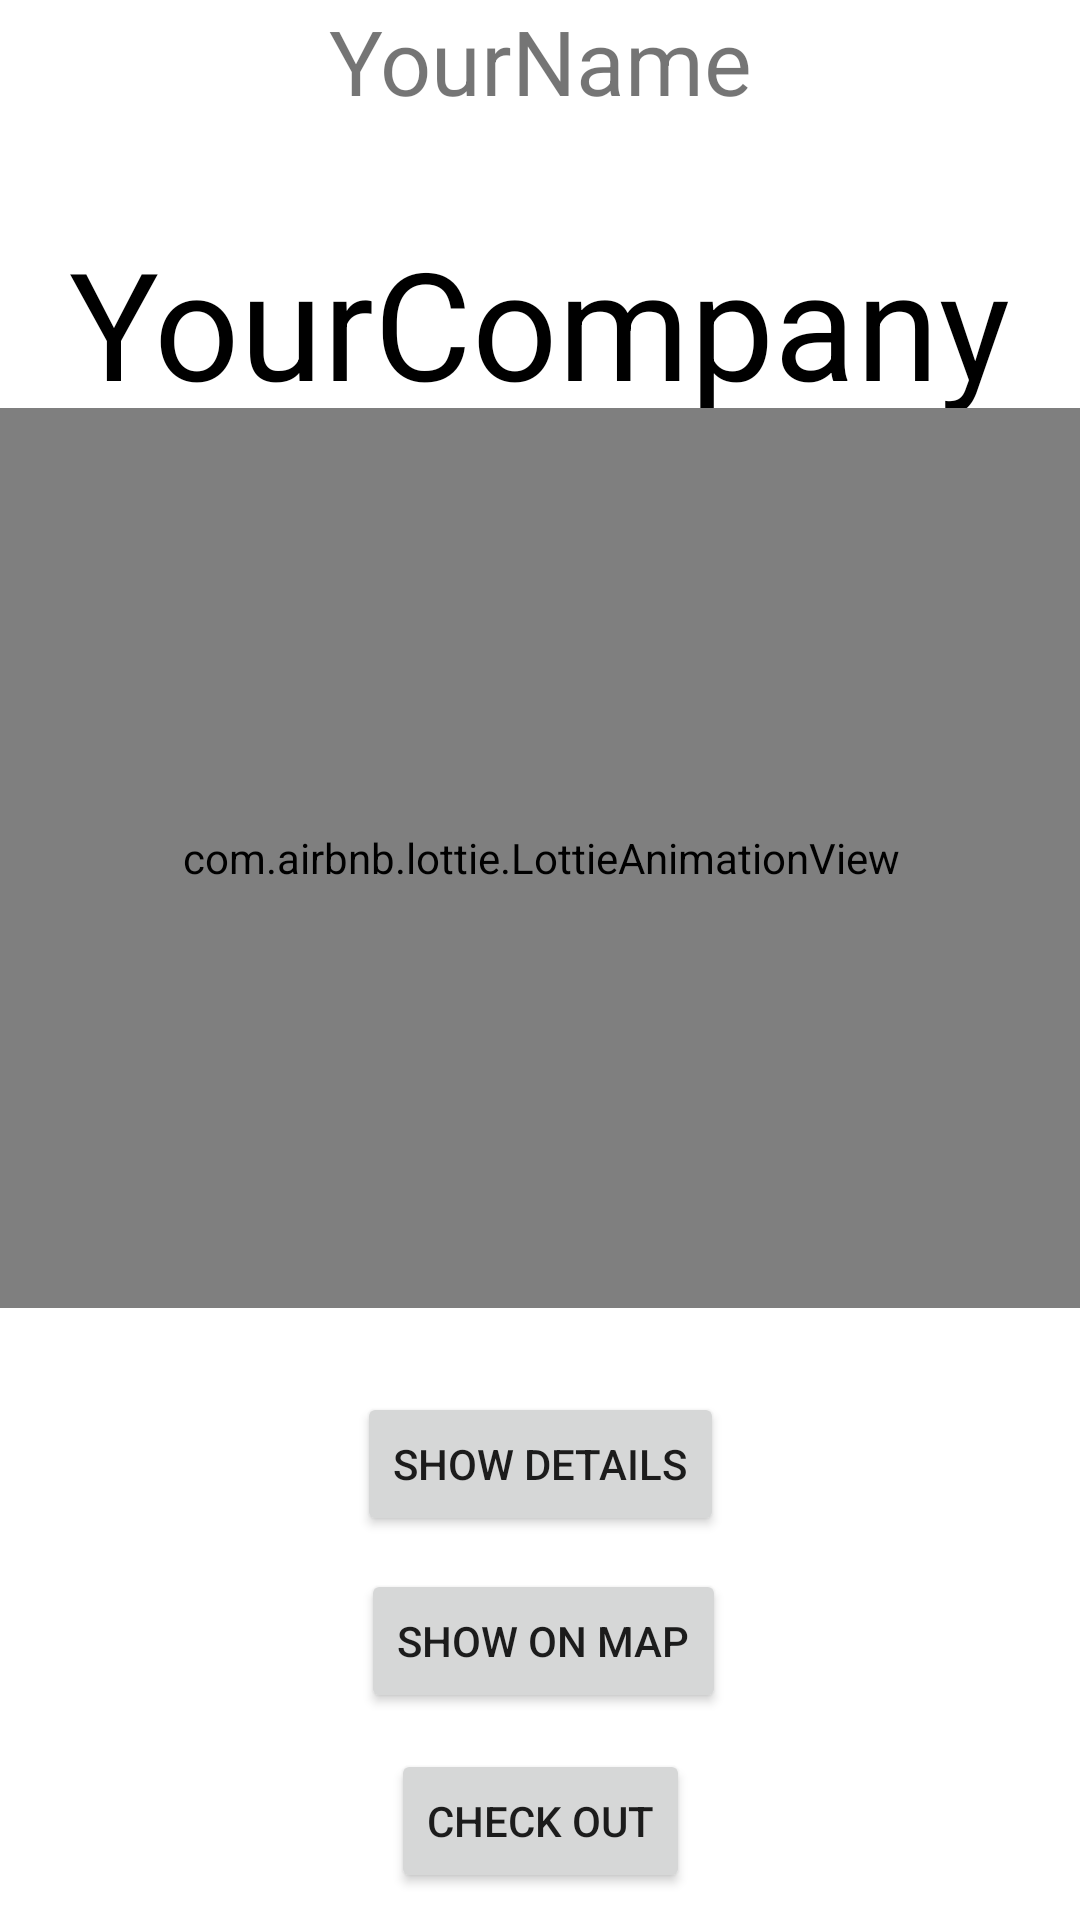

Here is an Android app screen rendered from its layout file. Give the layout XML and the strings, colors and styles it references.
<!-- AndroidManifest.xml: application theme Theme.Zadanie -->
<!-- res/layout/fragment_home.xml -->
<?xml version="1.0" encoding="utf-8"?>
<androidx.constraintlayout.widget.ConstraintLayout xmlns:android="http://schemas.android.com/apk/res/android"
    xmlns:tools="http://schemas.android.com/tools"
    android:layout_width="match_parent"
    android:layout_height="match_parent"
    xmlns:app="http://schemas.android.com/apk/res-auto"
    tools:context=".fragment.HomeFragment">


    <TextView
        android:id="@+id/companyName"
        android:layout_width="wrap_content"
        android:layout_height="wrap_content"
        android:layout_marginTop="74dp"
        android:text="@string/yourcompany"
        android:textAlignment="center"
        android:textColor="@color/black"
        android:textSize="50sp"
        app:layout_constraintBottom_toTopOf="@+id/animationView"
        app:layout_constraintEnd_toEndOf="parent"
        app:layout_constraintHorizontal_bias="0.494"
        app:layout_constraintStart_toStartOf="parent"
        app:layout_constraintTop_toTopOf="@+id/nameTitle"
        app:layout_constraintVertical_bias="0.023" />

    <TextView
        android:id="@+id/nameTitle"
        android:layout_width="match_parent"
        android:layout_height="match_parent"
        android:text="@string/yourname"
        android:textAlignment="center"
        android:textSize="30sp"
        app:layout_constraintStart_toStartOf="parent"
        tools:layout_editor_absoluteY="35dp" />

    <com.airbnb.lottie.LottieAnimationView
        android:id="@+id/animationView"
        android:layout_width="3000dp"
        android:layout_height="300dp"
        android:layout_marginBottom="204dp"
        app:layout_constraintBottom_toBottomOf="parent"
        app:layout_constraintEnd_toEndOf="parent"
        app:layout_constraintStart_toStartOf="parent"
        app:lottie_autoPlay="true"
        app:lottie_loop="true"
        app:lottie_rawRes="@raw/drink"
        tools:ignore="MissingConstraints" />

    <Button
        android:id="@+id/showOnMap"
        android:layout_width="wrap_content"
        android:layout_height="wrap_content"
        android:text="@string/show_on_map"
        app:layout_constraintBottom_toBottomOf="@+id/nameTitle"
        app:layout_constraintEnd_toEndOf="parent"
        app:layout_constraintHorizontal_bias="0.505"
        app:layout_constraintStart_toStartOf="parent"
        app:layout_constraintTop_toBottomOf="@+id/showDetails"
        app:layout_constraintVertical_bias="0.137" />

    <Button
        android:id="@+id/checkOut"
        android:layout_width="wrap_content"
        android:layout_height="wrap_content"
        android:layout_marginTop="12dp"
        android:text="@string/check_out"
        app:layout_constraintEnd_toEndOf="parent"
        app:layout_constraintStart_toStartOf="parent"
        app:layout_constraintTop_toBottomOf="@+id/showOnMap" />

    <Button
        android:id="@+id/showDetails"
        android:layout_width="wrap_content"
        android:layout_height="wrap_content"
        android:layout_marginTop="28dp"
        android:text="@string/show_details"
        app:layout_constraintEnd_toEndOf="parent"
        app:layout_constraintStart_toStartOf="parent"
        app:layout_constraintTop_toBottomOf="@+id/animationView" />
</androidx.constraintlayout.widget.ConstraintLayout>
<!-- resources referenced by this layout -->
<resources>
  <color name="black">#000000</color>
  <string name="check_out">Check out</string>
  <string name="show_details">show details</string>
  <string name="show_on_map">Show on Map</string>
  <string name="yourcompany">YourCompany</string>
  <string name="yourname">YourName</string>
  <style name="Theme.Zadanie" parent="Theme.MaterialComponents.DayNight.DarkActionBar">
          
          <item name="colorPrimary">@color/purple_500</item>
          <item name="colorPrimaryVariant">@color/purple_700</item>
          <item name="colorOnPrimary">@color/white</item>
          
          <item name="colorSecondary">@color/teal_200</item>
          <item name="colorSecondaryVariant">@color/teal_700</item>
          <item name="colorOnSecondary">@color/black</item>
          
          <item name="android:statusBarColor">?attr/colorPrimaryVariant</item>
          
      </style>
  <color name="purple_500">#606060</color>
  <color name="purple_700">#605F5F</color>
  <color name="white">#FFFFFF</color>
  <color name="teal_200">#000000</color>
  <color name="teal_700">#717171</color>
</resources>
